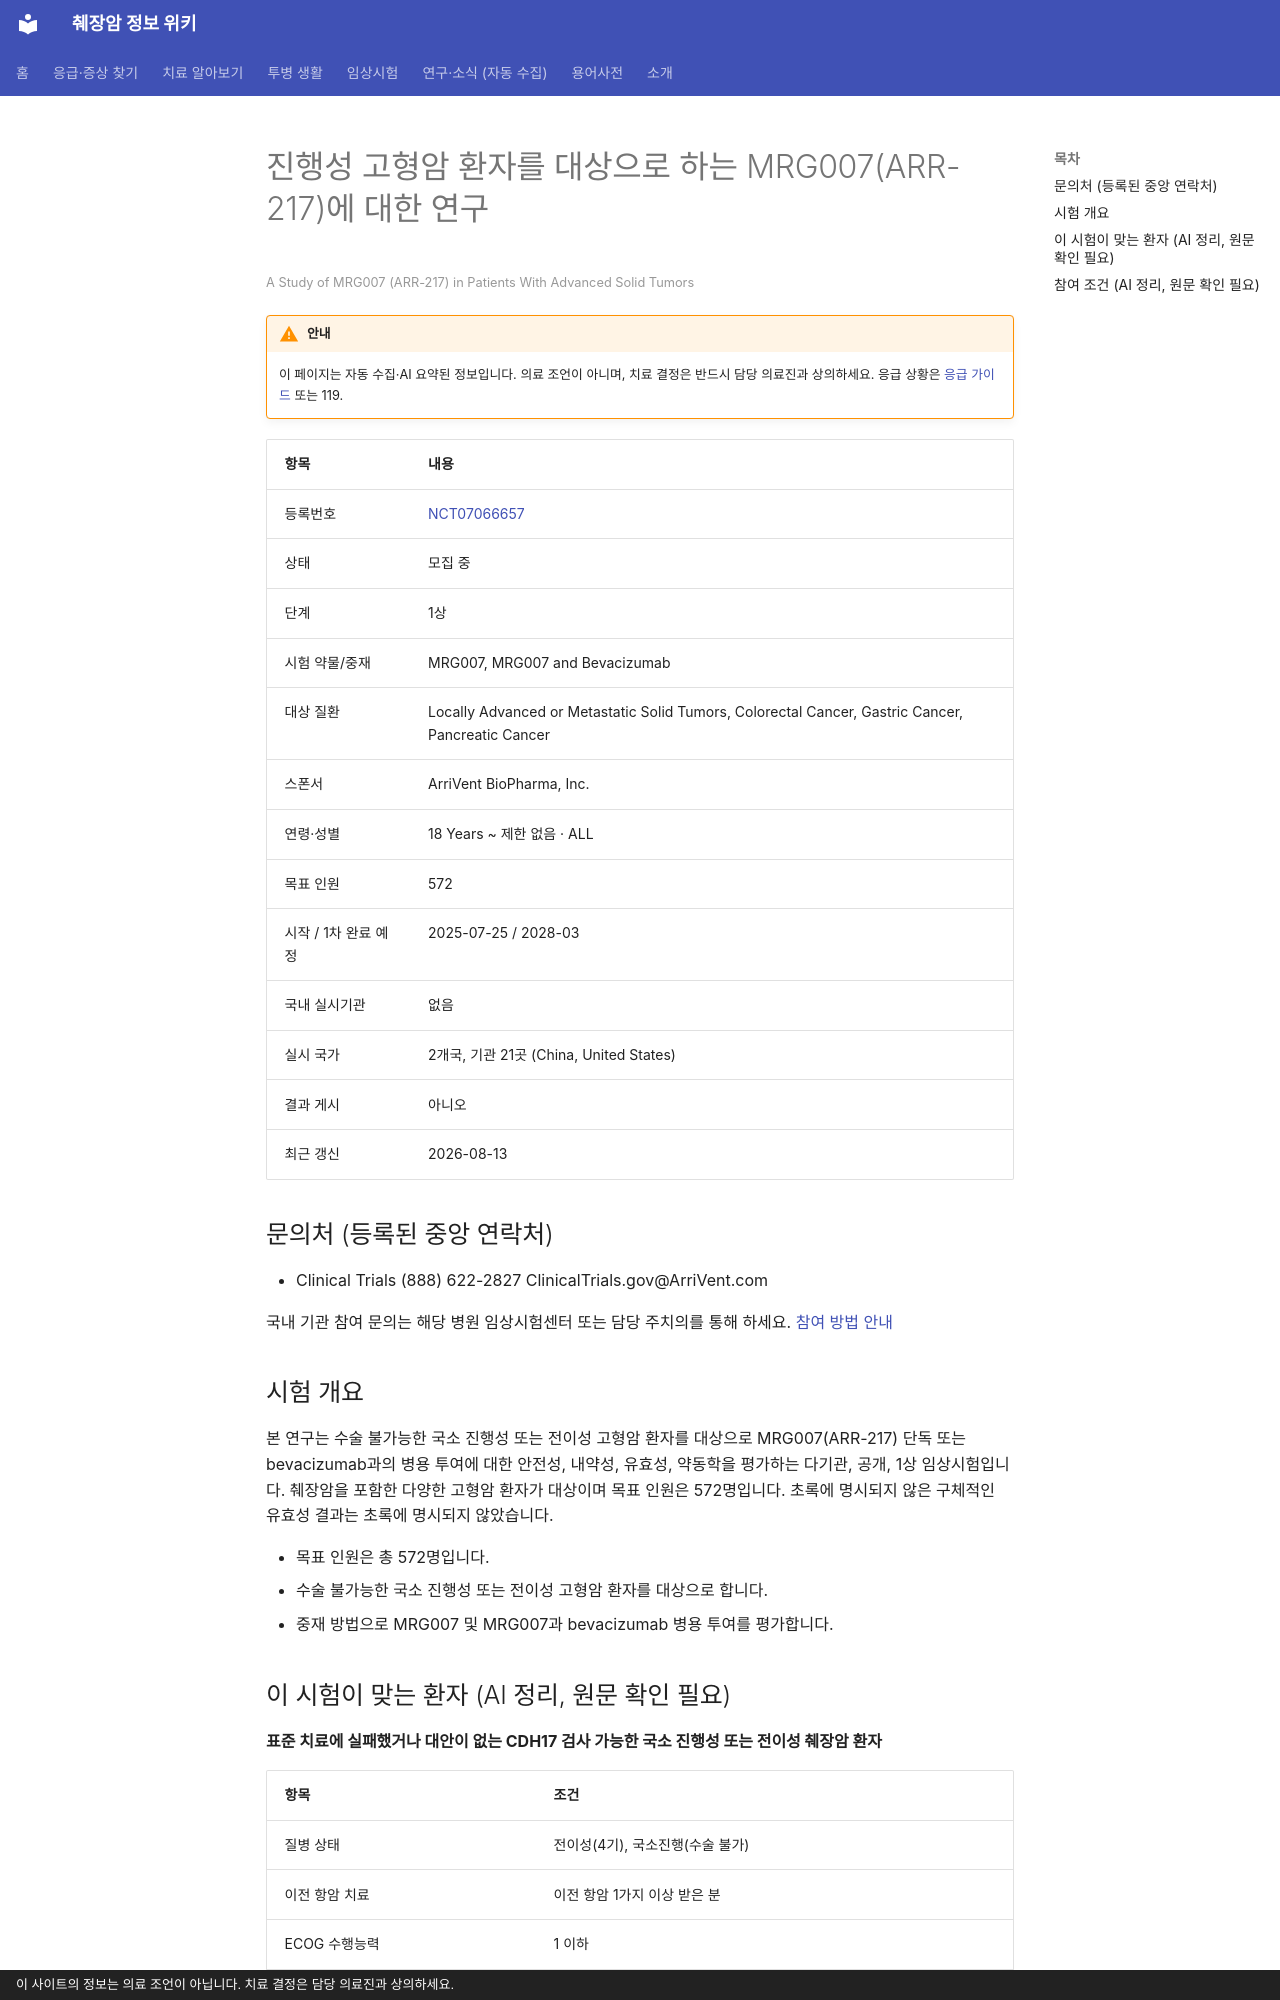

repository: hizorro88-rgb/papersearcher · page: _generated/trials/NCT07066657/index.html · generator: mkdocs · copyright: 이 사이트의 정보는 의료 조언이 아닙니다. 치료 결정은 담당 의료진과 상의하세요.

---
title: "NCT07066657 진행성 고형암 환자를 대상으로 하는 MRG007(ARR-217)에 대한 연구"
description: "1상 · 모집 중"
comments: true
search:
  boost: 0.4
---

# 진행성 고형암 환자를 대상으로 하는 MRG007(ARR-217)에 대한 연구

<small>A Study of MRG007 (ARR-217) in Patients With Advanced Solid Tumors</small>

!!! warning "안내"
    이 페이지는 자동 수집·AI 요약된 정보입니다. 의료 조언이 아니며, 치료 결정은 반드시 담당 의료진과 상의하세요. 응급 상황은 [응급 가이드](../../guides/emergency/index.md) 또는 119.

| 항목 | 내용 |
|---|---|
| 등록번호 | [NCT07066657](https://clinicaltrials.gov/study/NCT07066657) |
| 상태 | 모집 중 |
| 단계 | 1상 |
| 시험 약물/중재 | MRG007, MRG007 and Bevacizumab |
| 대상 질환 | Locally Advanced or Metastatic Solid Tumors, Colorectal Cancer, Gastric Cancer, Pancreatic Cancer |
| 스폰서 | ArriVent BioPharma, Inc. |
| 연령·성별 | 18 Years ~ 제한 없음 · ALL |
| 목표 인원 | 572 |
| 시작 / 1차 완료 예정 | 2025-07-25 / 2028-03 |
| 국내 실시기관 | 없음 |
| 실시 국가 | 2개국, 기관 21곳 (China, United States) |
| 결과 게시 | 아니오 |
| 최근 갱신 | 2026-08-13 |

## 문의처 (등록된 중앙 연락처)

- Clinical Trials (888) 622-2827 ClinicalTrials.gov@ArriVent.com

국내 기관 참여 문의는 해당 병원 임상시험센터 또는 담당 주치의를 통해 하세요. [참여 방법 안내](../../guides/trials/how-to-apply.md)

## 시험 개요

본 연구는 수술 불가능한 국소 진행성 또는 전이성 고형암 환자를 대상으로 MRG007(ARR-217) 단독 또는 bevacizumab과의 병용 투여에 대한 안전성, 내약성, 유효성, 약동학을 평가하는 다기관, 공개, 1상 임상시험입니다. 췌장암을 포함한 다양한 고형암 환자가 대상이며 목표 인원은 572명입니다. 초록에 명시되지 않은 구체적인 유효성 결과는 초록에 명시되지 않았습니다.

- 목표 인원은 총 572명입니다.
- 수술 불가능한 국소 진행성 또는 전이성 고형암 환자를 대상으로 합니다.
- 중재 방법으로 MRG007 및 MRG007과 bevacizumab 병용 투여를 평가합니다.

## 이 시험이 맞는 환자 (AI 정리, 원문 확인 필요)

**표준 치료에 실패했거나 대안이 없는 CDH17 검사 가능한 국소 진행성 또는 전이성 췌장암 환자**

| 항목 | 조건 |
|---|---|
| 질병 상태 | 전이성(4기), 국소진행(수술 불가) |
| 이전 항암 치료 | 이전 항암 1가지 이상 받은 분 |
| ECOG 수행능력 | 1 이하 |
| 측정 가능 병변 | 필요 |

주요 제외 기준: 증상이 있는 중추신경계 및/또는 수막 전이 · 심각한 심혈관 질환 병력이 있는 경우 · 활동성 B형 간염, C형 간염 또는 HIV 감염 · 두 개 이상의 암을 가진 환자

내 상황에 맞는지 한 번에 보려면 [맞춤 임상시험 찾기](../../guides/trials/finder.md).
